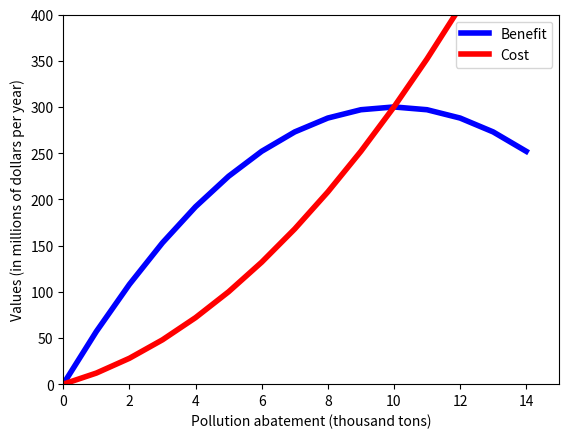

Reproduce this figure in Python. (Note: this script raises an exception after producing the figure.)
from __future__ import print_function
from pathlib import Path
data_folder = Path("C:/Users/langzx/Desktop/github/DCM/data")
import matplotlib.pyplot as plt
import matplotlib.ticker as mtick
import numpy as np
import pandas as pd

## HW 1
### 3. 1

x = list(range(0,15,1))
B = list(map(lambda i: 60*i - 3*i**2, x))
C = list(map(lambda i: 10*i + 2*i**2, x))
C

plt.plot( x, B, marker='', color='blue', linewidth=4, linestyle = 'solid', label="Benefit")
plt.plot( x, C, marker='', color='red', linewidth=4, linestyle='solid', label="Cost")
plt.xlim(0, 15)
plt.ylim(0, 400)
plt.xlabel('Pollution abatement (thousand tons)')
plt.ylabel('Values (in millions of dollars per year)')
plt.legend()
plt.savefig('3Curve.png',dpi = 300)

#m_x = list(range(0,11,1))
#m_b = list(map(lambda i: 60 - 6*i, m_x))
#m_c = list(map(lambda i: 10 + 4*i, m_x))


m_x = np.arange(0,11,0.01)

def f1(x):
    return 60 - 6*x

def f2(x):
    return 10 + 4*x

y1 = f1(m_x)
y2 = f2(m_x)
y = np.minimum(y1,y2)
plt.plot(x,y1, color = 'blue',linewidth=4, label = "Marginal benefit")
plt.plot(x,y2, color = 'red', linewidth=4, label = "Marginal cost")

plt.fill_between(m_x, y1, y2, where=y1>=y2, color='#539ecd')
plt.fill_between(m_x, y, where=x<=5, color='gold')                     
plt.xlim(0,10)
plt.ylim(0,60) 
plt.xlabel('Pollution abatement (thousand tons)')
plt.ylabel('Values (in millions of dollars per year)')  
plt.legend()    
plt.savefig('35Curve.png',dpi = 300)

# Question 4
##4.1
q = np.arange(0,11,0.01)
p = 5 - 0.5 * q
plt.plot(q,p,color = 'blue',linewidth=4)
plt.xlim(0,10)
plt.ylim(0,5)
plt.xlabel('Q (quanty)')
plt.ylabel('P (price)') 
plt.savefig('4Curve.png',dpi = 300)

##4.1.2
def f3(x):
    return 5 - 0.5 *x

def f4(x):
    return 3


y3 = f3(q)
y4 = f4(q)

plt.plot(q,y3,color = 'blue',linewidth=4)
plt.fill_between(q, y3, y4, where=q<=4, color='#539ecd')
plt.fill_between(q, y4, where=q<=4, color='gold')
plt.xlim(0,10)
plt.ylim(0,5)
plt.xlabel('Q (quanty)')
plt.ylabel('P (price)')
plt.savefig('412Curve.png',dpi = 300) 


##4.2

q2 = np.arange(0,21,1)
p2 = 10 - 0.5 * q2 

def f5(x):
    return 10 - 0.5 *x


y5 = f5(q2)

plt.plot(q2,y5,color = 'blue',linewidth=4)
plt.fill_between(q2, y5, y4, where=q2<=14, color='#539ecd')
plt.fill_between(q2, y4, where=q2<=14, color='gold')
plt.xlim(0,25)
plt.ylim(0,10)
plt.xlabel('Q (quanty)')
plt.ylabel('P (price)')
plt.savefig('42Curve.png',dpi = 300) 

## 4.3
q_a = np.arange(0,11,1)
q_ab = np.arange(10,31,1)
p_a = 10 - 0.5 * q_ab
p_b = 5 - 0.5 * q_ab
p_ab = 7.5 - 0.25*q_ab

def fa(x):
    return 10 - 0.5 * x
def fab(x):
    return  7.5 - 0.25*x

ya = fa(q_a)
yab = fab(q_ab)
ya
plt.plot(q_a,ya, color = 'blue',linestyle = '-', linewidth=4, label = "Only A")
plt.plot(q_ab,yab, color = 'blue', linestyle = '--', linewidth=4, label = "Both A and B")
plt.xlim(0,30)
plt.ylim(0,12)
plt.xlabel('Q (quanty)')
plt.ylabel('P (price)')
plt.savefig('43Curve.png',dpi = 300)

##4.4 
q_supply = np.arange(0,31,1)
p_supply =  (4 + q_supply)/4

plt.plot(q_a,ya, color = 'blue',linestyle = '-', linewidth=4, label = "Demand")
plt.plot(q_ab,yab, color = 'blue', linestyle = '--', linewidth=4)
plt.plot(q_supply,p_supply , color = 'red', linestyle = '-', linewidth=4, label = "Supply")
plt.xlim(0,30)
plt.ylim(0,12)
plt.xlabel('Q (quanty)')
plt.ylabel('P (price)')
plt.legend()
plt.savefig('44Curve.png',dpi = 300)

## 4.5

q_supply = np.arange(0,31,1)
p_supply =  (4 + q_supply)/4

plt.plot(q_a,ya, color = 'blue',linestyle = '-', linewidth=4, label = "Demand")
plt.plot(q_ab,yab, color = 'blue', linestyle = '--', linewidth=4)
plt.plot(q_supply,p_supply , color = 'red', linestyle = '-', linewidth=4, label = "Supply")
plt.axvline(x=13,ymin=0, ymax=0.35,linewidth=4, color = 'gold')
plt.hlines(y=4.25,xmin=0, xmax=13,linewidth=4)
plt.xlim(0,30)
plt.ylim(0,12)
plt.xlabel('Q (quanty)')
plt.ylabel('P (price)')
plt.legend()
plt.savefig('45Curve.png',dpi = 300)
